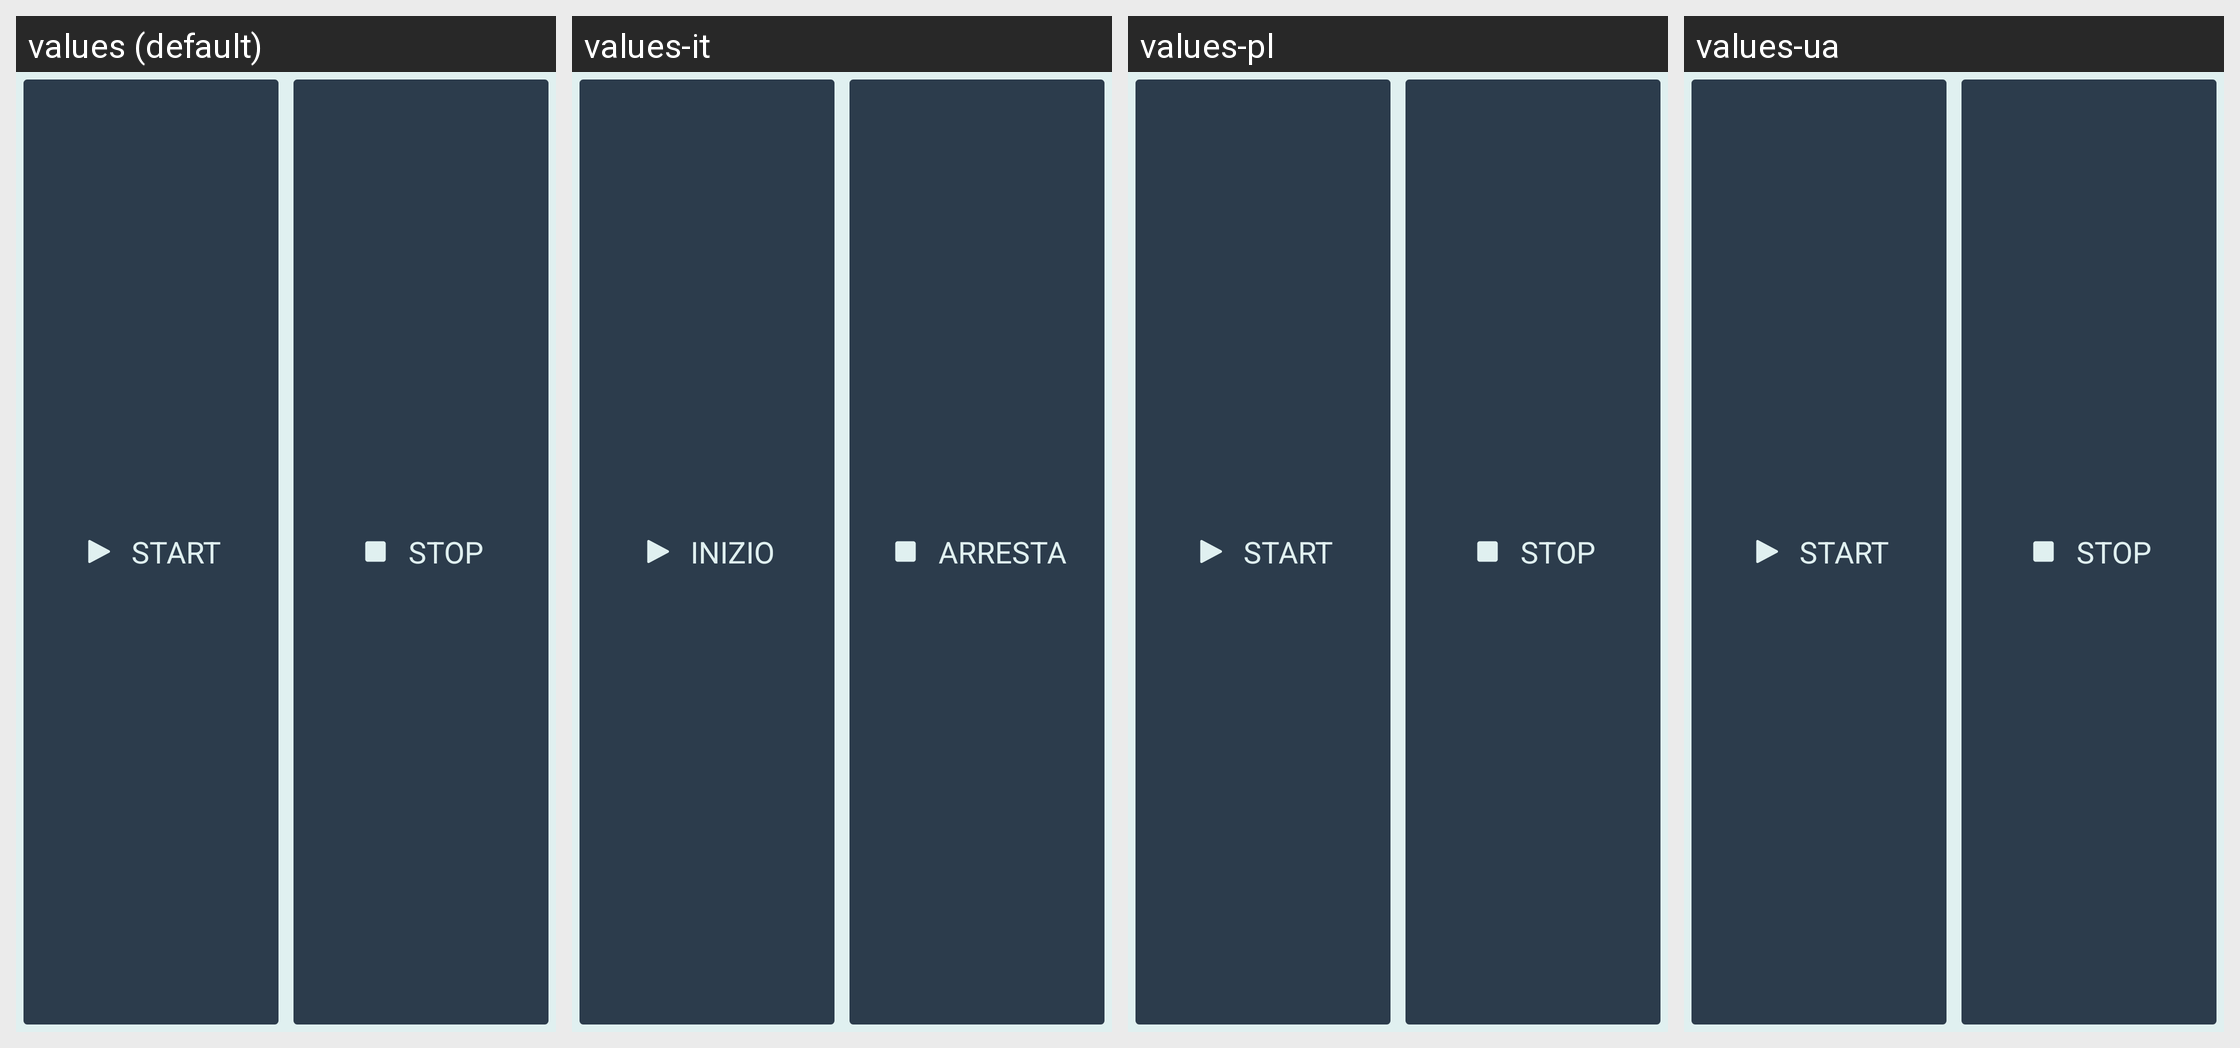

For this localized Android screen grid, give each drawn string resource with its value in every locale shown.
Android screen res/layout/appbase_btn_start_stop.xml rendered under 4 locales, left to right: values (default), values-it, values-pl, values-ua. Device: Nexus 5 (rendered at 1080×1920; each locale shown at half size, 540×960, under a caption strip naming it); theme SeaSaltEmerald.
Other locales in the repository, not shown: values-bg, values-de, values-es, values-fr, values-pt, values-ro, values-ru, values-tr, values-uk.
Strings drawn on this screen, with the default value and each locale's value (text and hints the layout hard-codes, and strings that could not be matched under every locale, appear in the picture but are not listed):

btn_start
  values: Start
  values-it: Inizio
  values-pl: Start
  values-ua: Start  [not translated; the default value is used]

btn_stop
  values: Stop
  values-it: Arresta
  values-pl: Stop
  values-ua: Stop  [not translated; the default value is used]
